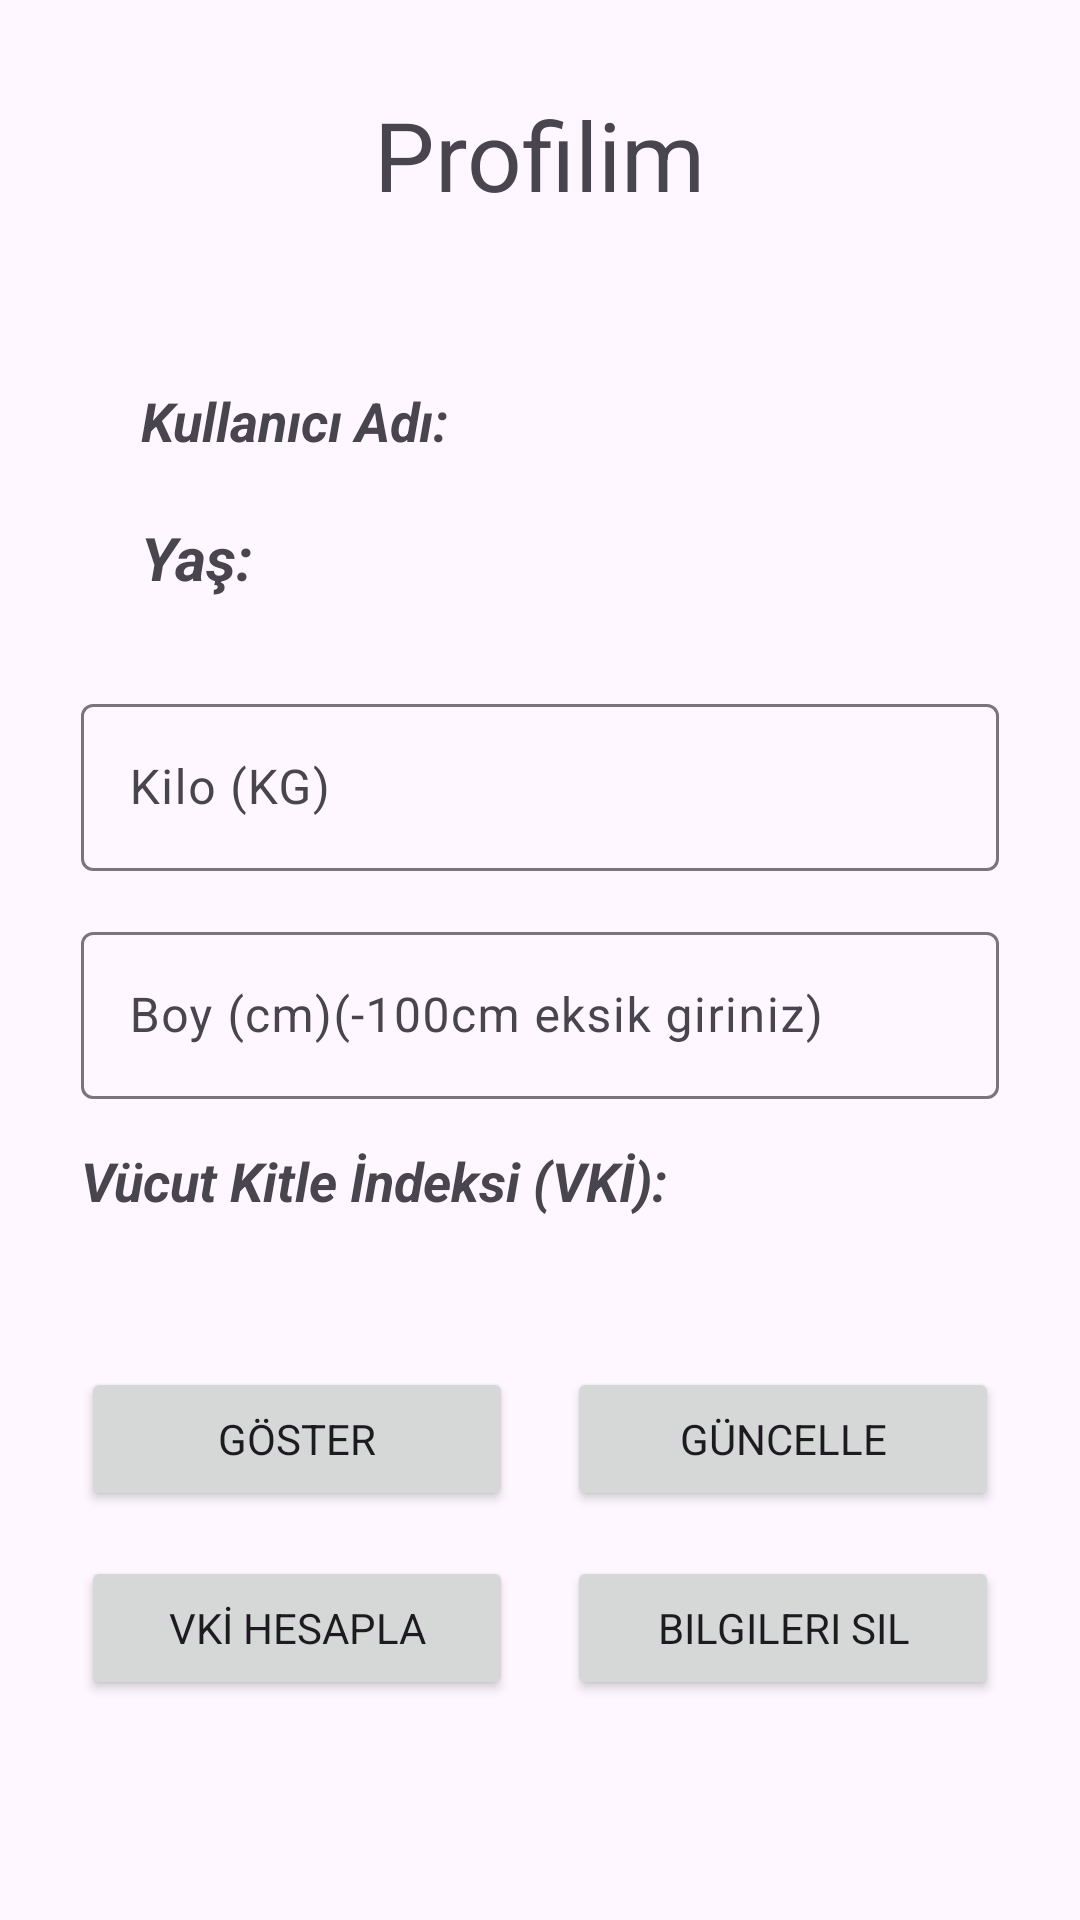

This screen was rendered from an Android layout file. Write that file and the resources it references.
<!-- AndroidManifest.xml: application theme Theme.Odev13 -->
<!-- res/layout/activity_profile.xml -->
<?xml version="1.0" encoding="utf-8"?>
<androidx.constraintlayout.widget.ConstraintLayout xmlns:android="http://schemas.android.com/apk/res/android"
    xmlns:app="http://schemas.android.com/apk/res-auto"
    xmlns:tools="http://schemas.android.com/tools"
    android:layout_width="match_parent"
    android:layout_height="match_parent"
    tools:context=".ProfileActivity">

    <androidx.constraintlayout.widget.ConstraintLayout
        android:id="@+id/textViewLinearLay"
        android:layout_width="0dp"
        android:layout_height="wrap_content"
        android:orientation="vertical"
        app:layout_constraintStart_toStartOf="parent"
        app:layout_constraintEnd_toEndOf="parent"
        app:layout_constraintWidth_percent="0.85"
        app:layout_constraintTop_toBottomOf="@id/myProfileTxt"
        android:paddingVertical="15dp"
        android:layout_marginTop="40dp">
        <TextView
            android:id="@+id/myUsernameTxt"
            android:layout_width="wrap_content"
            android:layout_height="wrap_content"
            android:text="Kullanıcı Adı: "
            app:layout_constraintStart_toStartOf="parent"
            app:layout_constraintEnd_toEndOf="parent"
            app:layout_constraintTop_toTopOf="parent"
            app:layout_constraintHorizontal_bias="0.10"
            android:textSize="18sp"
            android:textStyle="bold|italic"
            />
        <TextView
            android:id="@+id/yasTxt"
            android:layout_width="wrap_content"
            android:layout_height="wrap_content"
            android:text="Yaş: "
            app:layout_constraintStart_toStartOf="@id/myUsernameTxt"
            app:layout_constraintTop_toBottomOf="@id/myUsernameTxt"
            android:textSize="20dp"
            android:textStyle="bold|italic"
            android:layout_marginTop="20dp"
            />
    </androidx.constraintlayout.widget.ConstraintLayout>

    <TextView
        android:id="@+id/myProfileTxt"
        android:layout_width="wrap_content"
        android:layout_height="wrap_content"
        android:text="Profilim"
        android:textSize="32sp"
        app:layout_constraintStart_toStartOf="parent"
        app:layout_constraintEnd_toEndOf="parent"
        app:layout_constraintTop_toTopOf="parent"
        app:layout_constraintBottom_toBottomOf="parent"
        app:layout_constraintVertical_bias="0.05"
        />

    <com.google.android.material.textfield.TextInputLayout
        android:id="@+id/kiloEdtLay"
        android:layout_width="0dp"
        android:layout_height="wrap_content"
        app:layout_constraintTop_toBottomOf="@id/textViewLinearLay"
        app:layout_constraintStart_toStartOf="@id/textViewLinearLay"
        app:layout_constraintEnd_toEndOf="@id/textViewLinearLay"
        app:layout_constraintWidth_percent="0.85"
        android:layout_marginTop="15dp">

        <com.google.android.material.textfield.TextInputEditText
            android:id="@+id/kiloEdt"
            android:layout_width="match_parent"
            android:layout_height="match_parent"
            android:hint="Kilo (KG)"
            android:inputType="number"
            android:maxLength="3"
            />
    </com.google.android.material.textfield.TextInputLayout>

    <com.google.android.material.textfield.TextInputLayout
        android:id="@+id/boyEdtLay"
        android:layout_width="0dp"
        android:layout_height="wrap_content"
        app:layout_constraintTop_toBottomOf="@id/kiloEdtLay"
        app:layout_constraintStart_toStartOf="@id/kiloEdtLay"
        app:layout_constraintEnd_toEndOf="@id/kiloEdtLay"
        android:layout_marginTop="15dp"
        >

        <com.google.android.material.textfield.TextInputEditText
            android:id="@+id/boyEdt"
            android:layout_width="match_parent"
            android:layout_height="match_parent"
            android:inputType="number"
            android:maxLength="3"
            android:hint="Boy (cm)(-100cm eksik giriniz)"
            />
    </com.google.android.material.textfield.TextInputLayout>


    <TextView
        android:id="@+id/vkiTxt"
        android:layout_width="0dp"
        android:layout_height="wrap_content"
        app:layout_constraintTop_toBottomOf="@id/boyEdtLay"
        app:layout_constraintStart_toStartOf="@id/boyEdtLay"
        app:layout_constraintEnd_toEndOf="@id/boyEdtLay"
        android:text="Vücut Kitle İndeksi (VKİ): "
        android:textSize="18sp"
        android:textStyle="bold|italic"
        android:layout_marginTop="15dp"
        />

    <Button
        android:id="@+id/showBtn"
        android:layout_width="0dp"
        android:layout_height="wrap_content"
        android:text="Göster"
        app:layout_constraintTop_toBottomOf="@id/vkiTxt"
        app:layout_constraintStart_toStartOf="@id/vkiTxt"
        android:layout_marginTop="50dp"
        app:layout_constraintWidth_percent="0.4"
        />

    <Button
        android:id="@+id/updateBtn"
        android:layout_width="0dp"
        android:layout_height="wrap_content"
        android:text="Güncelle"
        app:layout_constraintTop_toTopOf="@id/showBtn"
        app:layout_constraintEnd_toEndOf="@id/vkiTxt"
        app:layout_constraintWidth_percent="0.4"
        />

    <Button
        android:id="@+id/deleteBtn"
        android:layout_width="0dp"
        android:layout_height="wrap_content"
        android:text="Bilgileri Sil"
        app:layout_constraintTop_toBottomOf="@id/showBtn"
        app:layout_constraintEnd_toEndOf="@id/vkiTxt"
        android:layout_marginTop="15dp"
        app:layout_constraintWidth_percent="0.4"
        />

    <Button
        android:id="@+id/calculateBtn"
        android:layout_width="0dp"
        android:layout_height="wrap_content"
        android:text="VKİ Hesapla"
        app:layout_constraintTop_toBottomOf="@id/showBtn"
        app:layout_constraintStart_toStartOf="@id/vkiTxt"
        android:layout_marginTop="15dp"
        app:layout_constraintWidth_percent="0.4"
        />


</androidx.constraintlayout.widget.ConstraintLayout>
<!-- resources referenced by this layout -->
<resources>
  <style name="Theme.Odev13" parent="Base.Theme.Odev13" />
  <style name="Base.Theme.Odev13" parent="Theme.Material3.DayNight.NoActionBar">
          
          
          <item name="colorPrimary">@color/orange_dark</item>
          <item name="colorAccent">@color/navy_blue</item>
          <item name="colorSecondary">@color/orange_light</item>
          <item name="colorOnPrimary">@color/white</item>
          <item name="colorError">@color/red</item>
          <item name="fontFamily">@font/comfortaa</item>
  </style>
  <color name="orange_dark">#fb8500</color>
  <color name="navy_blue">#023047</color>
  <color name="orange_light">#ffb703</color>
  <color name="white">#FFFFFFFF</color>
  <color name="red">#d62828</color>
</resources>
